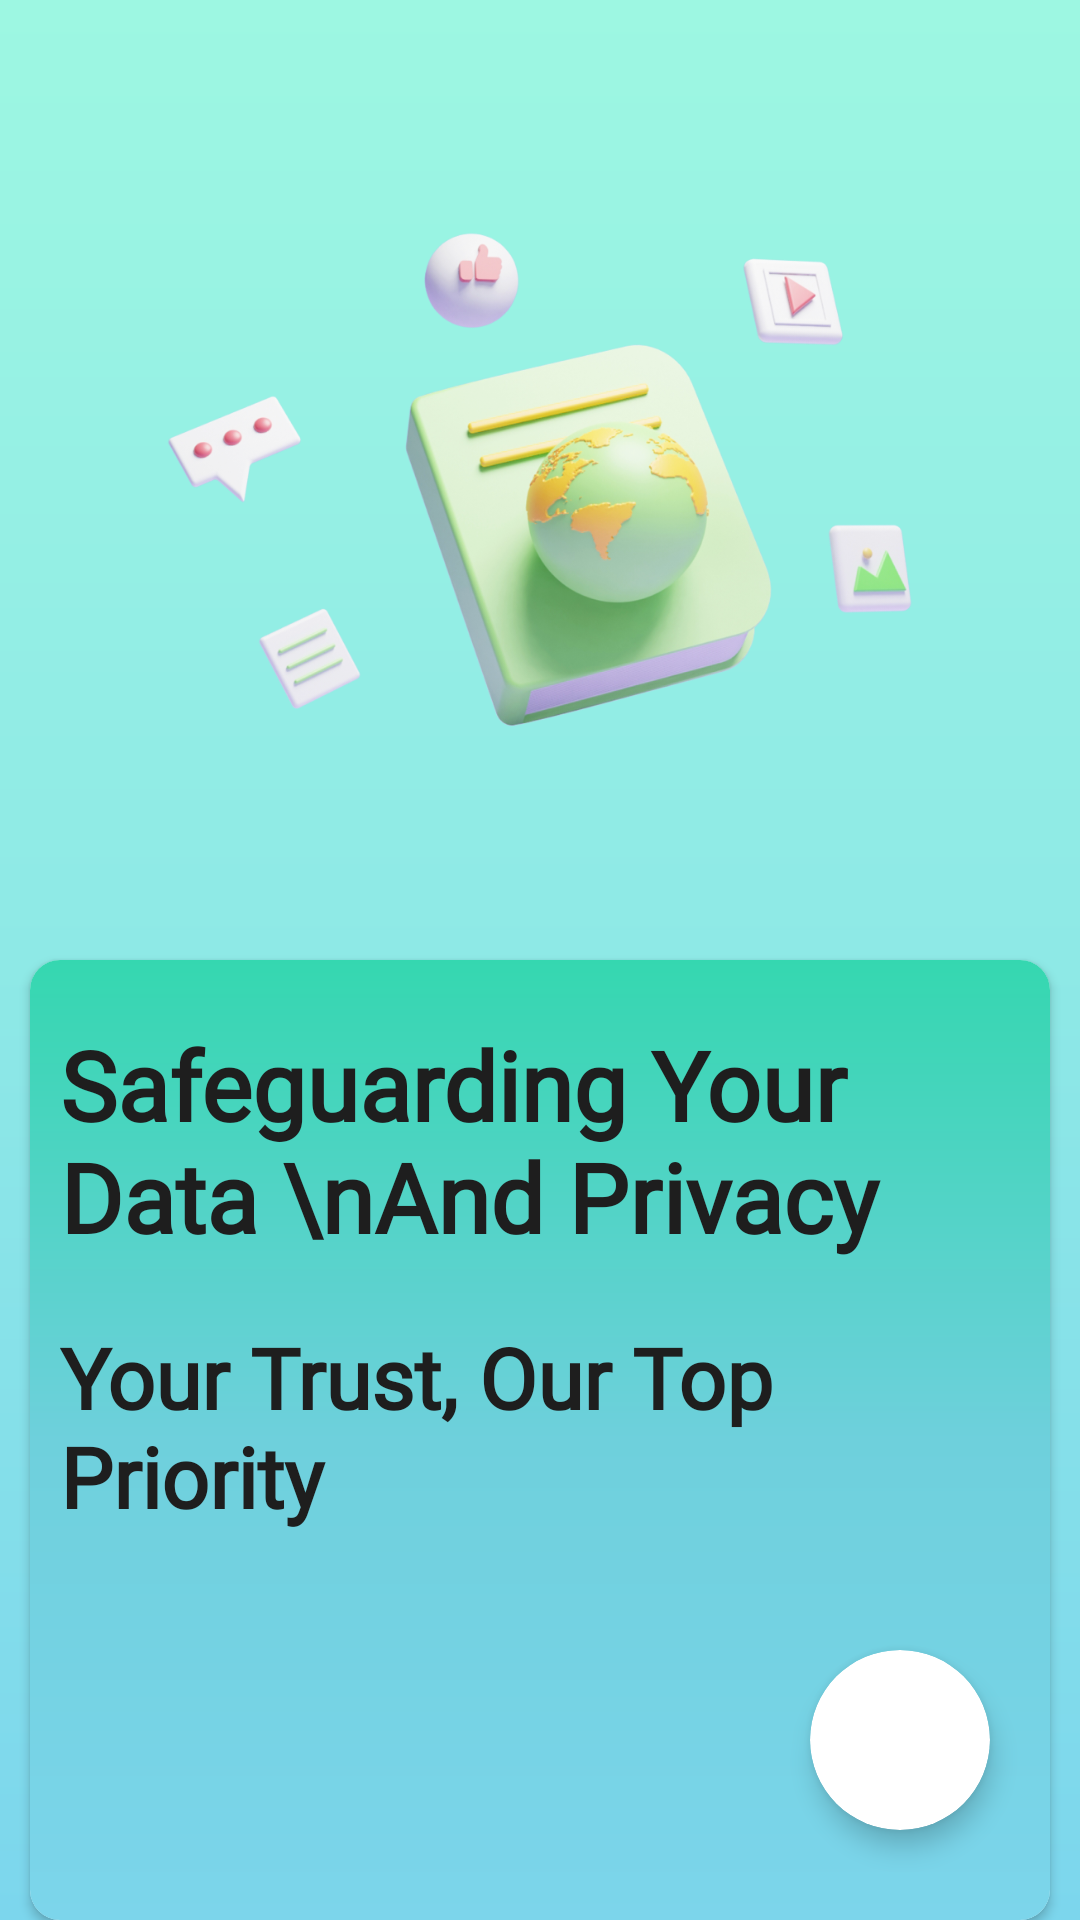

Android layout source for this screen:
<!-- AndroidManifest.xml: application theme Theme.TravelSaathi -->
<!-- res/layout/activity_safeguard_splash.xml -->
<?xml version="1.0" encoding="utf-8"?>
<androidx.constraintlayout.widget.ConstraintLayout xmlns:android="http://schemas.android.com/apk/res/android"
    xmlns:app="http://schemas.android.com/apk/res-auto"
    xmlns:tools="http://schemas.android.com/tools"
    android:layout_width="match_parent"
    android:layout_height="match_parent"
    android:background="@drawable/splash_screen_background_6"
    tools:context=".splash.safeguarding_splash">

    <ImageView
        android:id="@+id/imageView"
        android:layout_width="0dp"
        android:layout_height="0dp"
        android:layout_marginStart="30dp"
        android:layout_marginEnd="30dp"
        android:elevation="4sp"
        android:src="@drawable/safeguarding_splash_image"
        app:layout_constraintEnd_toEndOf="parent"
        app:layout_constraintStart_toStartOf="parent"
        app:layout_constraintTop_toTopOf="parent"
        app:layout_constraintHeight_percent="0.5"/>

    <androidx.cardview.widget.CardView
        android:id="@+id/safeguardingCard"
        android:layout_width="0dp"
        android:layout_height="0dp"
        android:layout_marginStart="10dp"
        android:layout_marginEnd="10dp"
        android:layout_marginBottom="-40dp"
        android:elevation="4dp"
        android:background="@drawable/safeguarding_cardview"
        app:cardCornerRadius="10dp"
        app:layout_constraintBottom_toBottomOf="parent"
        app:layout_constraintEnd_toEndOf="parent"
        app:layout_constraintStart_toStartOf="parent"
        app:layout_constraintTop_toBottomOf="@+id/imageView"
        app:layout_constraintHeight_percent="0.5">


        <androidx.constraintlayout.widget.ConstraintLayout
            android:layout_width="match_parent"
            android:layout_height="match_parent"
            android:background="@drawable/safeguarding_cardview"
            android:elevation="0sp"
            android:orientation="vertical">

            <TextView
                android:id="@+id/safeguardingDescription1"
                android:layout_width="match_parent"
                android:layout_height="wrap_content"
                android:layout_marginStart="10dp"
                android:layout_marginTop="20dp"
                android:layout_marginEnd="10dp"
                android:elevation="10sp"
                android:fontFamily="@font/jua"
                android:minLines="2"
                android:text="Safeguarding Your Data \nAnd Privacy"
                android:textColor="#1E1E1E"
                android:textSize="32sp"
                android:textStyle="bold"
                app:layout_constraintEnd_toEndOf="parent"
                app:layout_constraintHorizontal_bias="0.0"
                app:layout_constraintStart_toStartOf="parent"
                app:layout_constraintTop_toTopOf="parent" />

            <TextView
                android:id="@+id/safeguardingDescription2"
                android:layout_width="match_parent"
                android:layout_height="wrap_content"
                android:layout_marginStart="10dp"
                android:layout_marginTop="20dp"
                android:layout_marginEnd="10dp"
                android:elevation="10sp"
                android:fontFamily="@font/jua"
                android:text="Your Trust, Our Top Priority"
                android:textColor="#1E1E1E"
                android:textSize="28sp"
                android:textStyle="bold"
                app:layout_constraintEnd_toEndOf="parent"
                app:layout_constraintStart_toStartOf="parent"
                app:layout_constraintTop_toBottomOf="@+id/safeguardingDescription1" />

        </androidx.constraintlayout.widget.ConstraintLayout>

    </androidx.cardview.widget.CardView>

    <androidx.cardview.widget.CardView
        android:id="@+id/cardVie"
        android:layout_width="60sp"
        android:layout_height="60sp"
        android:layout_marginEnd="30dp"
        android:layout_marginBottom="30dp"
        app:cardElevation="5dp"
        app:cardMaxElevation="5dp"
        app:cardCornerRadius="500sp"
        app:layout_constraintBottom_toBottomOf="parent"
        app:layout_constraintEnd_toEndOf="parent" >

    <ImageButton
        android:id="@+id/imageButton2"
        android:layout_width="match_parent"
        android:layout_height="match_parent"
        android:elevation="1sp"
        android:background="@drawable/safeguarding_arrow_btn"
        android:src="@drawable/baseline_arrow_forward_ios_24"
        app:layout_constraintBottom_toBottomOf="@+id/cardVie"
        app:layout_constraintEnd_toEndOf="@+id/cardVie"
        app:layout_constraintStart_toStartOf="@+id/cardVie"
        app:layout_constraintTop_toTopOf="@+id/cardVie" />

    </androidx.cardview.widget.CardView>

</androidx.constraintlayout.widget.ConstraintLayout>
<!-- resources referenced by this layout -->
<resources>
  <!-- drawable safeguarding_cardview (drawable) -->
  <?xml version="1.0" encoding="utf-8"?>
  <shape xmlns:android="http://schemas.android.com/apk/res/android">
      <gradient
          android:startColor="#35D7B0"
          android:centerColor="#6ED0DC"
          android:endColor="#7CD5EB"
          android:angle="1"/>
  </shape>
  <!-- drawable safeguarding_splash_image: png bitmap (drawable, 290942 bytes) -->
  <!-- drawable splash_screen_background_6 (drawable) -->
  <?xml version="1.0" encoding="utf-8"?>
  <shape xmlns:android="http://schemas.android.com/apk/res/android">
      <gradient
          android:startColor="#9DF7E2"
          android:centerColor="#8EE9E6"
          android:endColor="#7CD6ED"
          android:angle="1"
          android:type="linear"/>
  </shape>
  <style name="Theme.TravelSaathi" parent="Base.Theme.TravelSaathi" />
  <style name="Base.Theme.TravelSaathi" parent="Theme.Material3.Light.NoActionBar">
      </style>
</resources>
